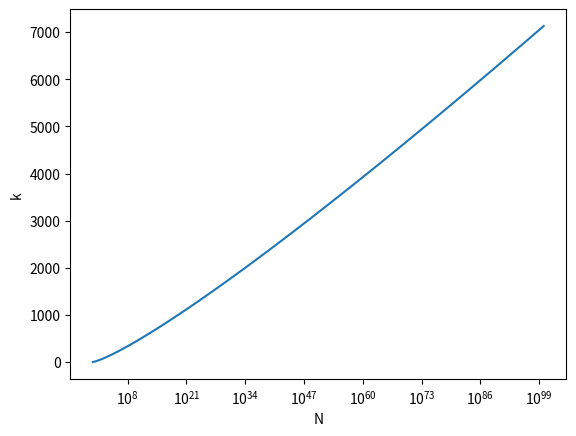

Generate this figure with matplotlib:
import matplotlib.pyplot as plt
import numpy as np

x = 10 ** np.linspace(np.log10(2), 100, 1000000)

def k(n):
    return np.log2(n) * np.log2(1 - 2**(- 1. / np.log2(n))) / np.log2(0.75)


plt.plot(x, k(x), label='k')
plt.ylabel('k')
plt.xlabel('N')
plt.xscale('log')
plt.savefig('p1a.pdf', bbox_inches='tight')
